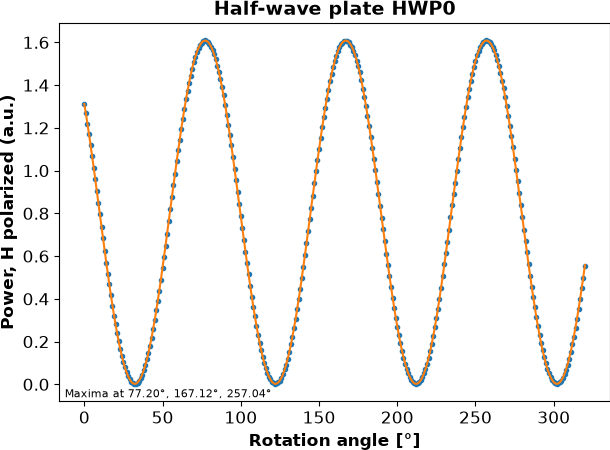

The data file committed next to this chart (first rows):
ang, HWP0
0, 1.313
1, 1.269
2, 1.22
3, 1.17
4, 1.119
5, 1.069
6, 1.014
7, 0.9614
8, 0.9043
9, 0.8491
10, 0.7951
11, 0.7377
12, 0.6847
13, 0.6258
14, 0.5696
15, 0.5179
16, 0.4679
17, 0.4182
18, 0.3676
19, 0.3217
20, 0.2812
21, 0.2415
22, 0.2031
23, 0.1661
24, 0.1324
25, 0.1054
26, 0.08117
27, 0.05815
28, 0.03849
29, 0.02315
30, 0.01223
31, 0.005507
32, 0.002352
33, 0.003189
34, 0.008321
35, 0.01686
36, 0.02929
37, 0.04552
38, 0.06612
39, 0.09037
40, 0.1175
41, 0.146
42, 0.1792
43, 0.2158
44, 0.258
45, 0.2998
46, 0.3456
47, 0.3883
48, 0.4371
49, 0.4895
50, 0.5429
51, 0.598
52, 0.6493
53, 0.7039
54, 0.762
55, 0.8218
56, 0.8753
57, 0.9312
58, 0.9849
59, 1.043
... 261 more rows
